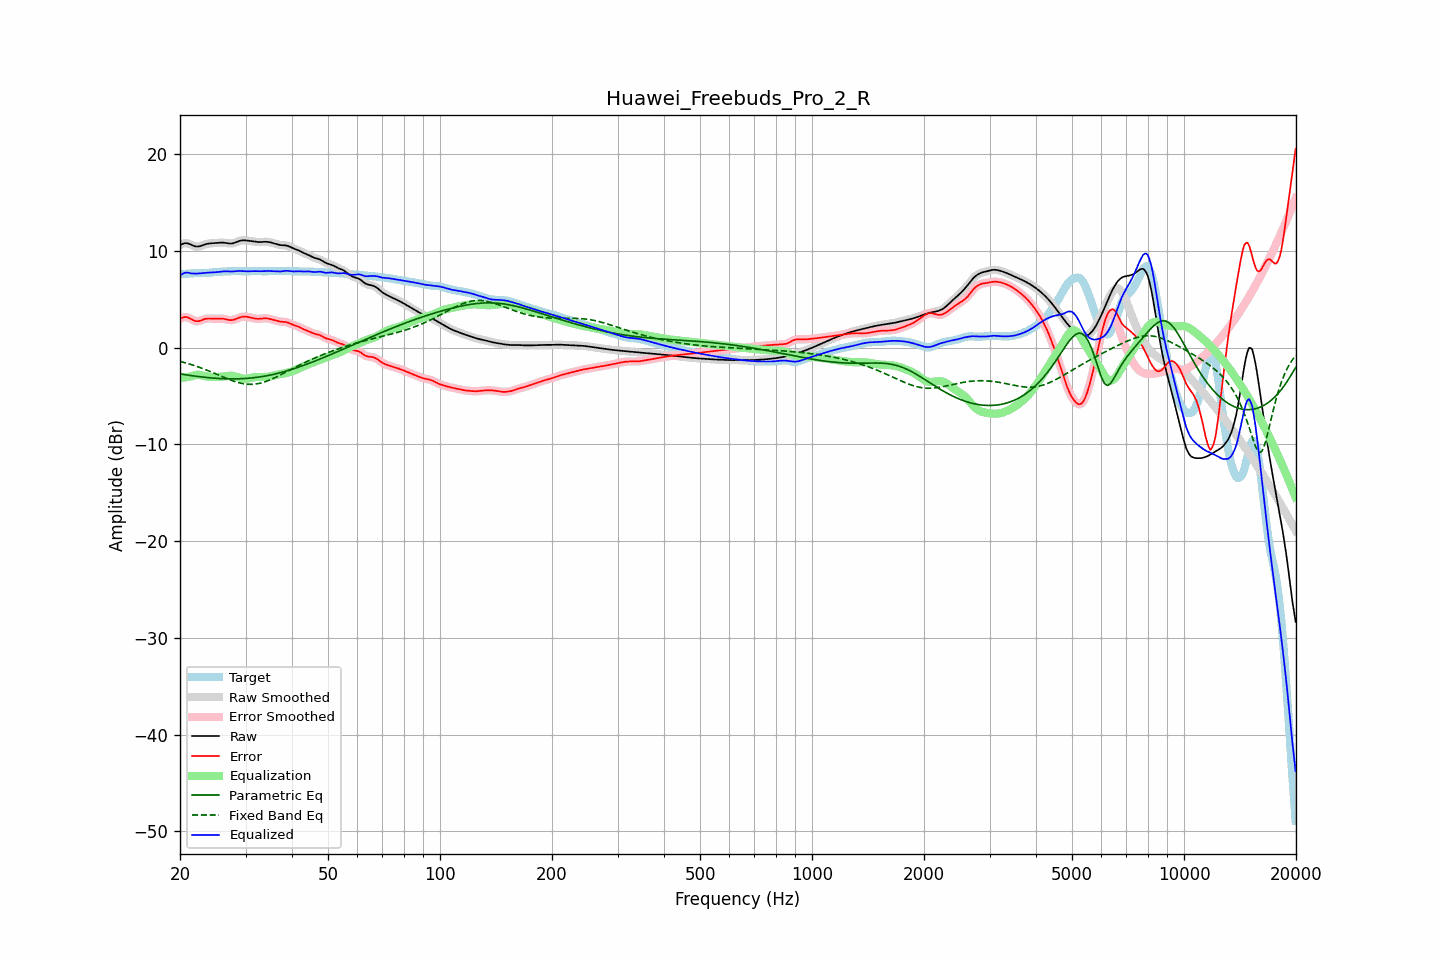

The data file committed next to this chart (first rows):
frequency, raw, error, smoothed, error_smoothed, equalization, parametric_eq, fixed_band_eq, equalized_raw, equalized_smoothed, target
20.00, 10.60, 2.97, 10.60, 2.97, -3.13, -2.71, -1.41, 7.47, 7.47, 7.63
20.20, 10.69, 3.06, 10.70, 3.07, -3.11, -2.74, -1.45, 7.59, 7.59, 7.63
20.40, 10.77, 3.14, 10.77, 3.14, -3.08, -2.76, -1.50, 7.68, 7.69, 7.63
20.61, 10.82, 3.18, 10.81, 3.17, -3.06, -2.79, -1.54, 7.76, 7.75, 7.64
20.81, 10.81, 3.17, 10.81, 3.17, -3.04, -2.81, -1.59, 7.78, 7.78, 7.65
21.02, 10.78, 3.12, 10.78, 3.12, -3.01, -2.84, -1.64, 7.77, 7.77, 7.66
21.23, 10.72, 3.05, 10.72, 3.04, -2.99, -2.86, -1.69, 7.73, 7.73, 7.68
21.44, 10.65, 2.95, 10.65, 2.95, -2.96, -2.88, -1.74, 7.68, 7.68, 7.69
21.66, 10.57, 2.86, 10.57, 2.86, -2.89, -2.90, -1.79, 7.68, 7.68, 7.71
21.87, 10.50, 2.79, 10.51, 2.79, -2.84, -2.93, -1.85, 7.66, 7.67, 7.72
22.09, 10.47, 2.75, 10.47, 2.75, -2.80, -2.95, -1.90, 7.67, 7.67, 7.72
22.31, 10.47, 2.75, 10.47, 2.75, -2.79, -2.97, -1.96, 7.67, 7.68, 7.72
22.54, 10.49, 2.77, 10.49, 2.78, -2.80, -2.99, -2.02, 7.69, 7.69, 7.72
22.76, 10.54, 2.82, 10.54, 2.83, -2.83, -3.01, -2.08, 7.70, 7.71, 7.71
22.99, 10.60, 2.89, 10.60, 2.89, -2.87, -3.03, -2.14, 7.73, 7.72, 7.71
23.22, 10.66, 2.95, 10.66, 2.95, -2.92, -3.05, -2.21, 7.74, 7.74, 7.71
23.45, 10.71, 2.99, 10.71, 2.99, -2.95, -3.07, -2.27, 7.76, 7.75, 7.72
23.69, 10.75, 3.02, 10.75, 3.02, -2.99, -3.08, -2.34, 7.77, 7.76, 7.73
23.92, 10.78, 3.02, 10.78, 3.02, -3.01, -3.10, -2.40, 7.77, 7.77, 7.75
24.16, 10.80, 3.02, 10.80, 3.02, -3.02, -3.11, -2.47, 7.78, 7.78, 7.78
24.40, 10.81, 3.01, 10.81, 3.01, -3.02, -3.13, -2.54, 7.79, 7.79, 7.80
24.65, 10.82, 3.00, 10.82, 3.00, -3.02, -3.14, -2.61, 7.80, 7.80, 7.82
24.89, 10.83, 3.00, 10.83, 3.00, -3.02, -3.15, -2.68, 7.81, 7.81, 7.83
25.14, 10.84, 3.00, 10.85, 3.00, -3.02, -3.17, -2.75, 7.83, 7.83, 7.84
25.39, 10.86, 3.01, 10.86, 3.01, -3.01, -3.18, -2.82, 7.85, 7.85, 7.85
25.65, 10.87, 3.02, 10.87, 3.02, -3.00, -3.19, -2.89, 7.87, 7.87, 7.86
25.91, 10.88, 3.01, 10.88, 3.01, -2.99, -3.19, -2.97, 7.89, 7.89, 7.86
26.16, 10.87, 3.00, 10.87, 2.99, -2.97, -3.20, -3.04, 7.91, 7.90, 7.87
26.43, 10.85, 2.97, 10.85, 2.96, -2.94, -3.21, -3.11, 7.91, 7.91, 7.89
26.69, 10.82, 2.93, 10.82, 2.92, -2.92, -3.21, -3.17, 7.91, 7.91, 7.90
26.96, 10.80, 2.89, 10.80, 2.89, -2.90, -3.22, -3.24, 7.90, 7.90, 7.91
27.23, 10.78, 2.86, 10.78, 2.86, -2.89, -3.22, -3.31, 7.89, 7.89, 7.92
27.50, 10.78, 2.86, 10.78, 2.86, -2.90, -3.22, -3.37, 7.89, 7.89, 7.93
27.77, 10.81, 2.88, 10.81, 2.88, -2.92, -3.22, -3.43, 7.89, 7.89, 7.93
28.05, 10.86, 2.93, 10.86, 2.93, -2.95, -3.22, -3.49, 7.90, 7.91, 7.93
28.33, 10.93, 3.00, 10.92, 2.99, -3.00, -3.22, -3.54, 7.93, 7.92, 7.93
28.62, 10.99, 3.06, 10.99, 3.06, -3.05, -3.21, -3.59, 7.94, 7.94, 7.93
28.90, 11.05, 3.13, 11.05, 3.13, -3.11, -3.21, -3.63, 7.94, 7.94, 7.92
29.19, 11.09, 3.18, 11.09, 3.18, -3.15, -3.20, -3.67, 7.94, 7.94, 7.91
29.48, 11.11, 3.21, 11.11, 3.21, -3.18, -3.19, -3.70, 7.93, 7.92, 7.90
29.78, 11.11, 3.22, 11.11, 3.22, -3.20, -3.18, -3.73, 7.91, 7.91, 7.89
30.08, 11.10, 3.21, 11.10, 3.21, -3.20, -3.17, -3.75, 7.90, 7.90, 7.89
30.38, 11.08, 3.19, 11.08, 3.19, -3.18, -3.16, -3.77, 7.90, 7.90, 7.89
30.68, 11.06, 3.16, 11.06, 3.16, -3.15, -3.15, -3.78, 7.91, 7.91, 7.90
30.99, 11.04, 3.12, 11.04, 3.12, -3.12, -3.13, -3.78, 7.92, 7.92, 7.92
31.30, 11.01, 3.08, 11.01, 3.08, -3.08, -3.11, -3.78, 7.93, 7.93, 7.94
31.61, 10.99, 3.04, 10.99, 3.04, -3.05, -3.10, -3.77, 7.93, 7.93, 7.95
31.93, 10.96, 3.01, 10.96, 3.01, -3.03, -3.07, -3.75, 7.93, 7.93, 7.95
32.24, 10.94, 2.99, 10.94, 2.99, -3.02, -3.05, -3.73, 7.92, 7.92, 7.95
32.57, 10.93, 2.99, 10.93, 2.99, -3.01, -3.03, -3.69, 7.91, 7.91, 7.94
32.89, 10.93, 3.01, 10.93, 3.01, -3.02, -3.01, -3.66, 7.91, 7.91, 7.92
33.22, 10.94, 3.03, 10.94, 3.03, -3.02, -2.98, -3.61, 7.92, 7.92, 7.91
33.55, 10.96, 3.05, 10.95, 3.04, -3.03, -2.95, -3.57, 7.93, 7.93, 7.91
33.89, 10.96, 3.05, 10.96, 3.05, -3.03, -2.92, -3.51, 7.94, 7.94, 7.91
34.23, 10.96, 3.04, 10.96, 3.04, -3.02, -2.89, -3.45, 7.94, 7.94, 7.92
34.57, 10.94, 3.01, 10.94, 3.01, -3.00, -2.86, -3.39, 7.94, 7.94, 7.93
34.92, 10.90, 2.98, 10.91, 2.98, -2.97, -2.83, -3.32, 7.93, 7.93, 7.93
35.27, 10.86, 2.93, 10.86, 2.94, -2.93, -2.79, -3.25, 7.93, 7.93, 7.93
35.62, 10.82, 2.89, 10.82, 2.89, -2.89, -2.76, -3.17, 7.93, 7.93, 7.93
35.97, 10.77, 2.85, 10.77, 2.84, -2.85, -2.72, -3.10, 7.92, 7.92, 7.92
... 635 more rows
